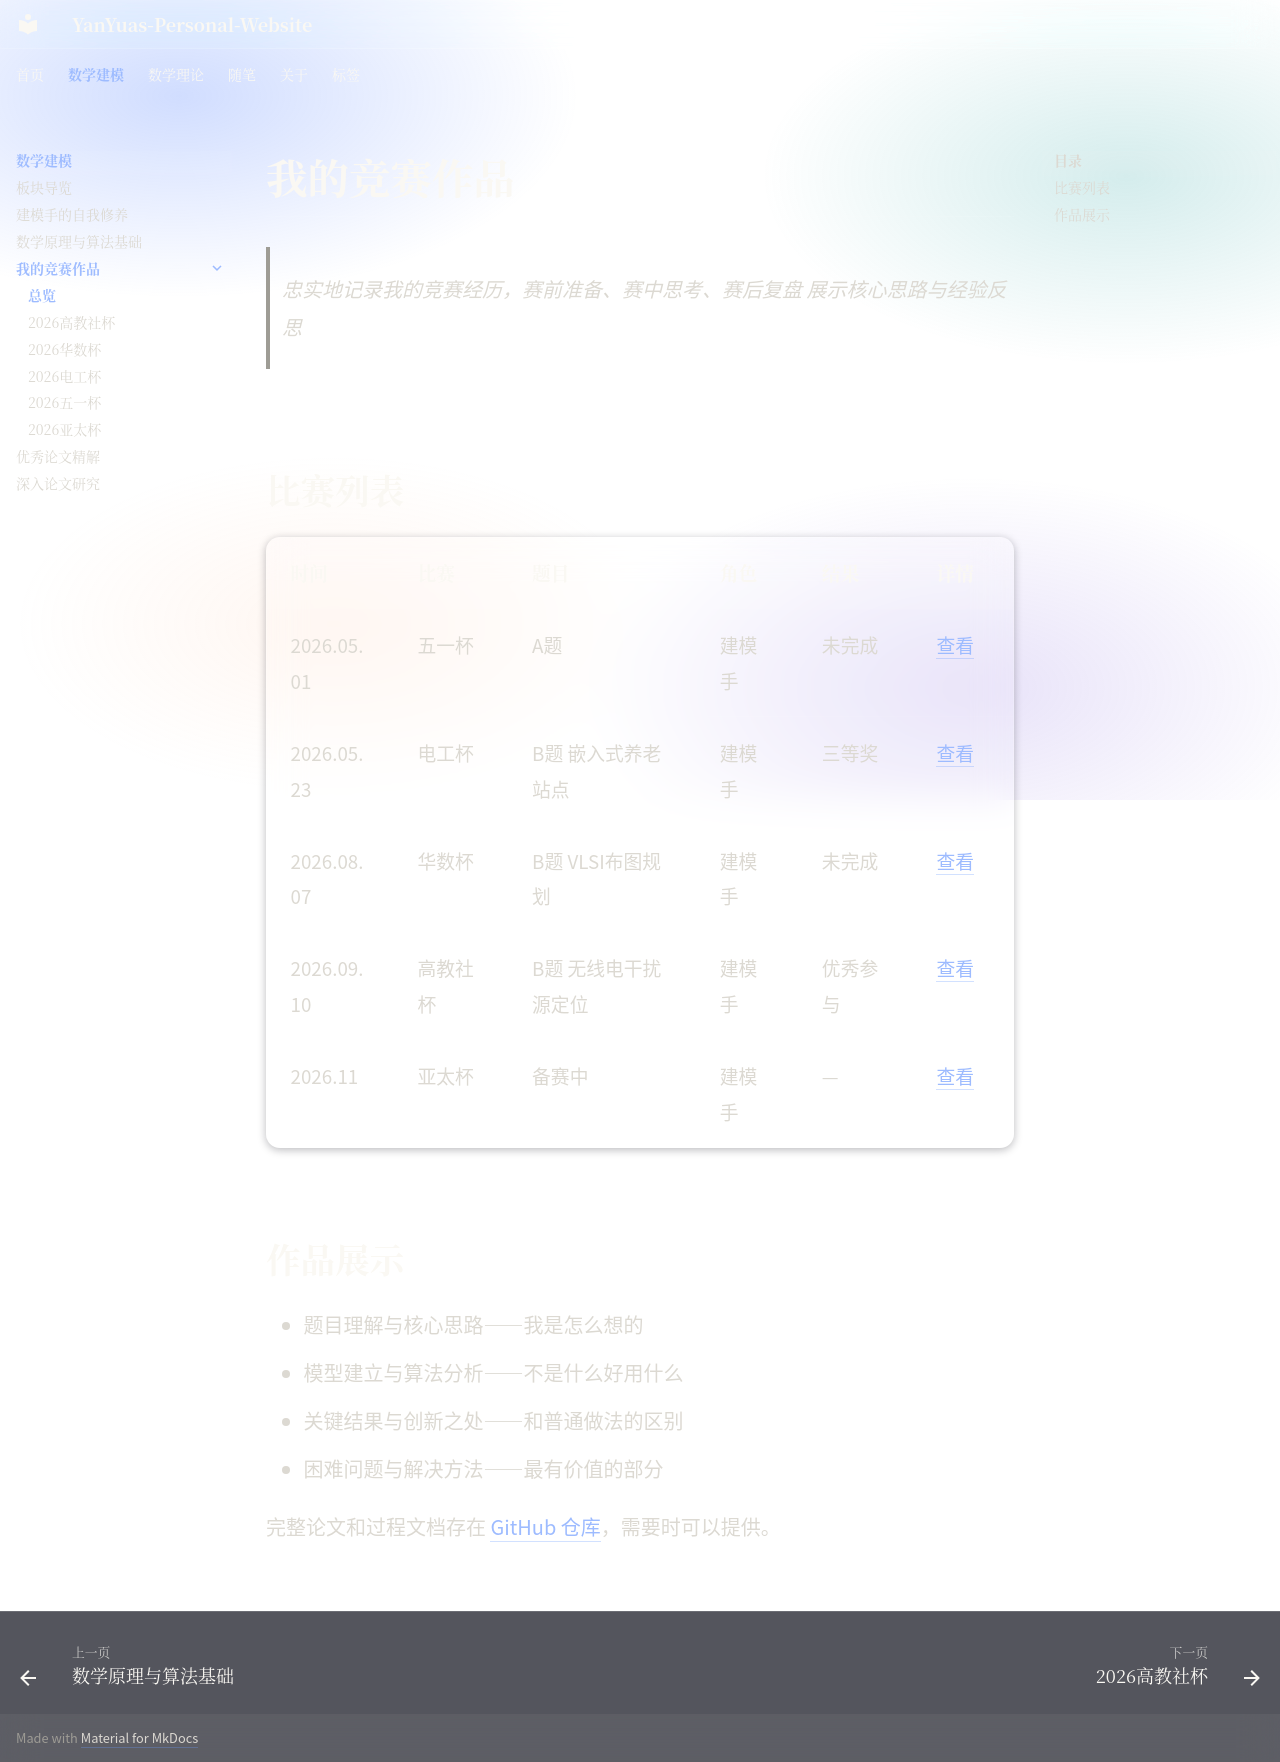

repository: YanYuas/YanYu-Site · page: mathmodel/works/index.html · generator: mkdocs

---
tags:
  - 数学建模
  - 竞赛
---

<!--
  ============================================================
  works/index.md · 我的竞赛作品
  ============================================================
-->

# 我的竞赛作品

> 忠实地记录我的竞赛经历，赛前准备、赛中思考、赛后复盘
> 展示核心思路与经验反思

---

## 比赛列表

| 时间 | 比赛 | 题目 | 角色 | 结果 | 详情 |
|---|---|---|---|---|---|
| 2026.05.01 | 五一杯 | A题 | 建模手 | 未完成 | [查看](01_51MCM-2026/index.md) |
| 2026.05.23 | 电工杯 | B题 嵌入式养老站点 | 建模手 | 三等奖 | [查看](02_EEMCM-2026/index.md) |
| 2026.08.07 | 华数杯 | B题 VLSI布图规划 | 建模手 | 未完成 | [查看](03_HSMCM-2026/index.md) |
| 2026.09.10 | 高教社杯 | B题 无线电干扰源定位 | 建模手 | 优秀参与 | [查看](04_CUMCM-2026/index.md) |
| 2026.11 | 亚太杯 | 备赛中 | 建模手 | — | [查看](06_APMCM-2026/index.md) |

<!-- 05_MTMCM-2026 先保留页面占位；确认比赛全称与基本信息后，再补进上表和导航。 -->

---

## 作品展示

- 题目理解与核心思路——我是怎么想的
- 模型建立与算法分析——不是什么好用什么
- 关键结果与创新之处——和普通做法的区别
- 困难问题与解决方法——最有价值的部分

完整论文和过程文档存在 [GitHub 仓库](https://github.com/YanYuas/MathematicalModeling)，需要时可以提供。

---

<!--
!!! tip "2026年高教社杯是我们目前最完善最成熟的协作范式"
-->
